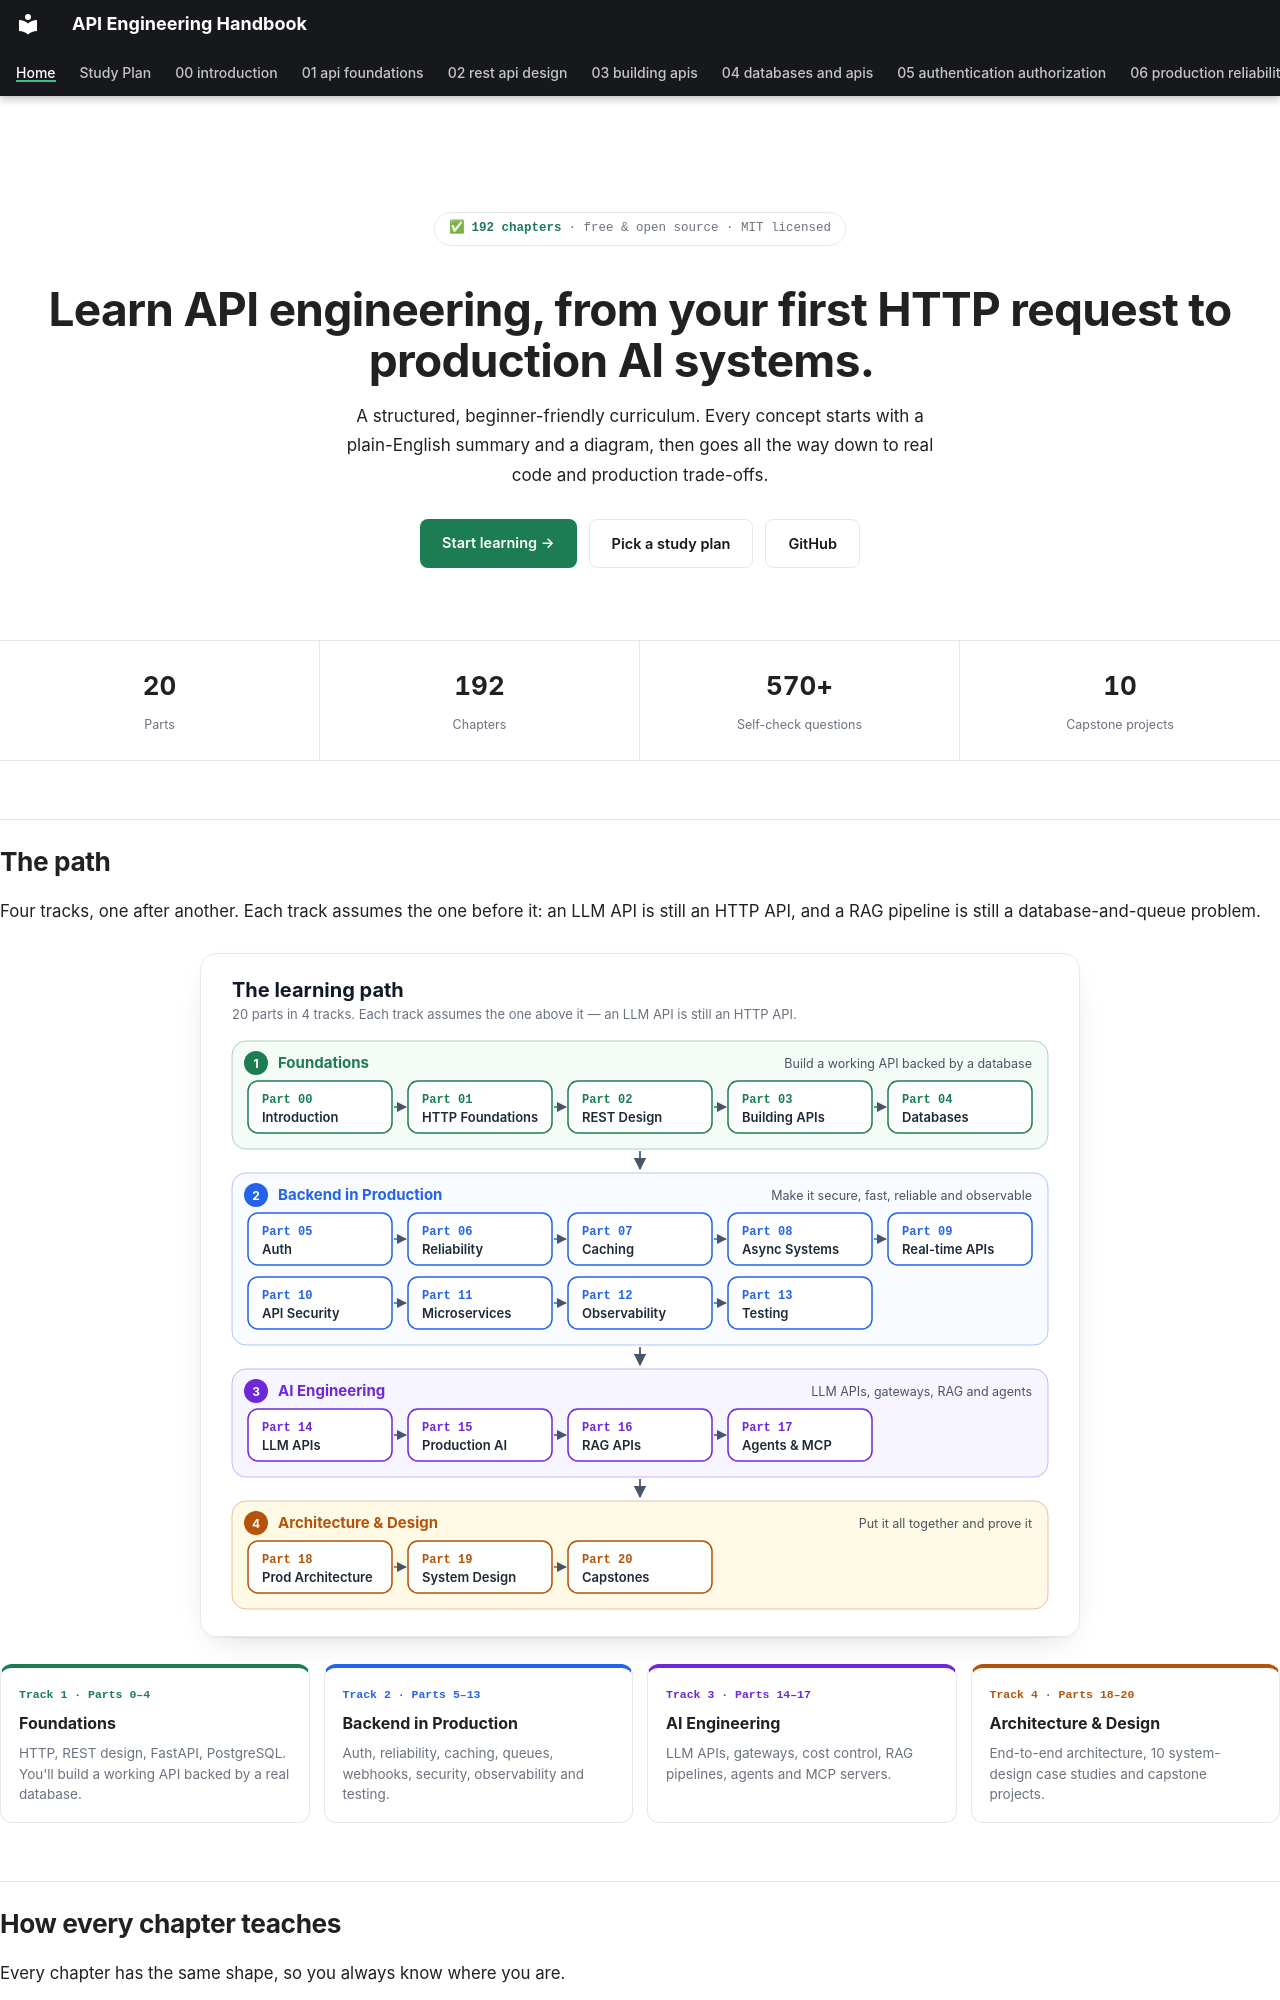

repository: himanshu231204/api-engineering-handbook · page: index.html · generator: mkdocs

---
hide:
  - navigation
  - toc
---

<div class="hb-hero" markdown>

<span class="hb-badge">✅ <b>192 chapters</b> · free &amp; open source · MIT licensed</span>

# Learn API engineering, from your first HTTP request to production AI systems.

<p class="hb-lede">A structured, beginner-friendly curriculum. Every concept starts with a plain-English summary and a diagram, then goes all the way down to real code and production trade-offs.</p>

<div class="hb-cta-row">
  <a class="hb-btn hb-btn-primary" href="00-introduction/">Start learning →</a>
  <a class="hb-btn hb-btn-ghost" href="study-plan/">Pick a study plan</a>
  <a class="hb-btn hb-btn-ghost" href="https://github.com/himanshu231204/api-engineering-handbook">GitHub</a>
</div>

</div>

<div class="hb-stats">
  <div class="hb-stat"><b>20</b><span>Parts</span></div>
  <div class="hb-stat"><b>192</b><span>Chapters</span></div>
  <div class="hb-stat"><b>570+</b><span>Self-check questions</span></div>
  <div class="hb-stat"><b>10</b><span>Capstone projects</span></div>
</div>

## The path

Four tracks, one after another. Each track assumes the one before it: an LLM API is still an HTTP API, and a RAG pipeline is still a database-and-queue problem.

![The learning path: 20 parts in 4 tracks](assets/diagrams/00-learning-path.svg)

<div class="hb-tracks">
  <a class="hb-track" style="--c:#1c7c54" href="01-api-foundations/">
    <span class="hb-track-n">Track 1 · Parts 0–4</span>
    <b>Foundations</b>
    <span>HTTP, REST design, FastAPI, PostgreSQL. You'll build a working API backed by a real database.</span>
  </a>
  <a class="hb-track" style="--c:#2563eb" href="05-authentication-authorization/">
    <span class="hb-track-n">Track 2 · Parts 5–13</span>
    <b>Backend in Production</b>
    <span>Auth, reliability, caching, queues, webhooks, security, observability and testing.</span>
  </a>
  <a class="hb-track" style="--c:#6d28d9" href="14-ai-api-engineering/">
    <span class="hb-track-n">Track 3 · Parts 14–17</span>
    <b>AI Engineering</b>
    <span>LLM APIs, gateways, cost control, RAG pipelines, agents and MCP servers.</span>
  </a>
  <a class="hb-track" style="--c:#b45309" href="18-production-architecture/">
    <span class="hb-track-n">Track 4 · Parts 18–20</span>
    <b>Architecture &amp; Design</b>
    <span>End-to-end architecture, 10 system-design case studies and capstone projects.</span>
  </a>
</div>
